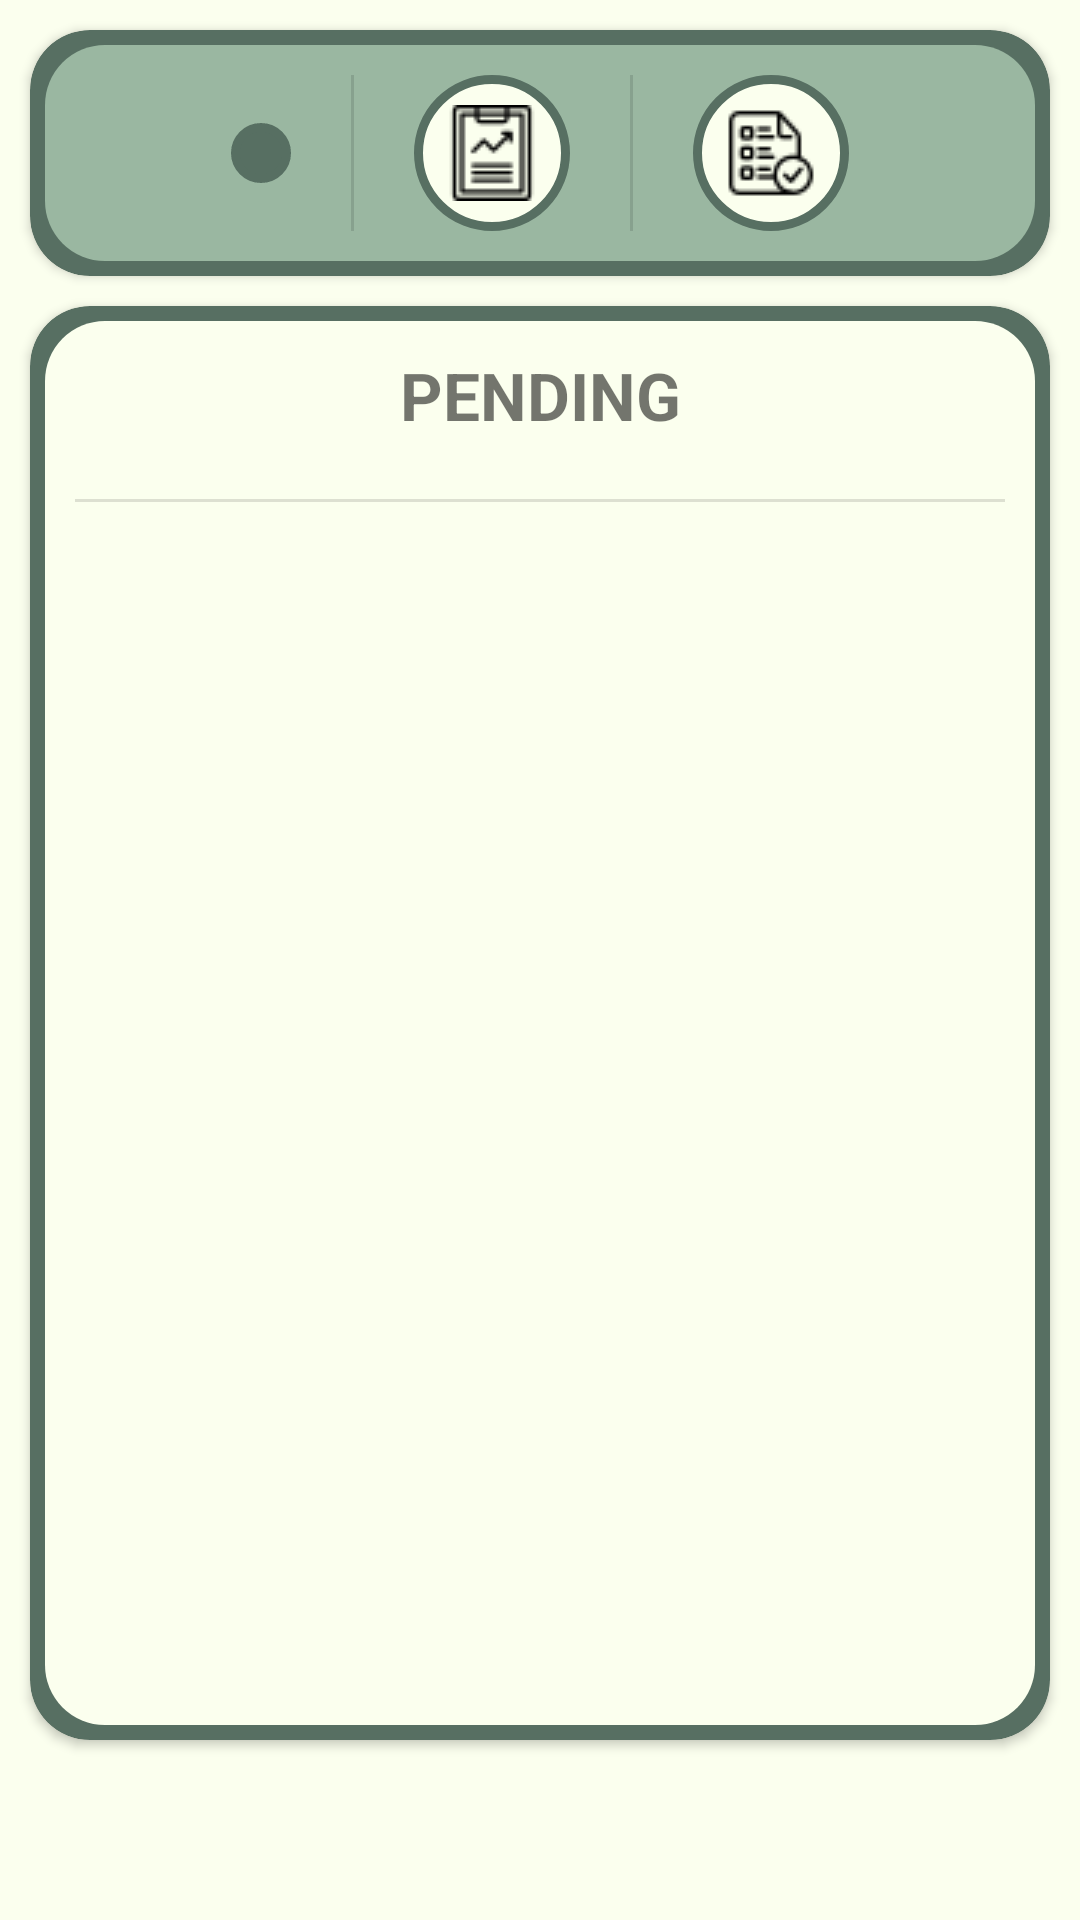

Android layout source for this screen:
<!-- AndroidManifest.xml: application theme Theme.FaultVerse -->
<!-- res/layout/fragment_broadband.xml -->
<?xml version="1.0" encoding="utf-8"?>
<androidx.constraintlayout.widget.ConstraintLayout xmlns:android="http://schemas.android.com/apk/res/android"
    xmlns:app="http://schemas.android.com/apk/res-auto"
    xmlns:tools="http://schemas.android.com/tools"
    android:layout_width="match_parent"
    android:layout_height="match_parent"
    android:background="@color/bg_color"
    android:orientation="vertical"
    tools:context=".BroadbandFragment">


    <LinearLayout
        android:layout_width="match_parent"
        android:layout_height="wrap_content"
        android:background="@color/bg_color"
        android:orientation="vertical"
        app:layout_constraintBottom_toBottomOf="parent"
        app:layout_constraintEnd_toEndOf="parent"
        app:layout_constraintStart_toStartOf="parent"
        app:layout_constraintTop_toTopOf="parent">

        <androidx.cardview.widget.CardView
            android:layout_width="match_parent"
            android:layout_height="wrap_content"
            android:layout_margin="10dp"
            android:backgroundTint="@color/dark_green"
            app:cardCornerRadius="20dp">

            <LinearLayout
                android:layout_width="match_parent"
                android:layout_height="wrap_content"
                android:layout_margin="5dp"
                android:background="@drawable/card2_back"
                android:backgroundTint="@color/medium_green"
                android:gravity="center"
                android:orientation="horizontal">

                <ImageButton
                    android:id="@+id/pendButton"
                    android:layout_width="wrap_content"
                    android:layout_height="wrap_content"
                    android:layout_margin="10dp"
                    android:background="@drawable/card_back"
                    android:backgroundTint="@color/dark_green"
                    android:contentDescription="@string/_02_00"
                    android:padding="10dp"
                    android:src="@drawable/pendingcomp"
                    tools:ignore="DuplicateSpeakableTextCheck" />

                <View
                    android:id="@+id/divider11"
                    android:layout_width="1dp"
                    android:layout_height="match_parent"
                    android:layout_margin="10dp"
                    android:background="?android:attr/listDivider" />

                <ImageButton
                    android:id="@+id/inProgBtn"
                    android:layout_width="wrap_content"
                    android:layout_height="wrap_content"
                    android:layout_margin="10dp"
                    android:background="@drawable/card_back"
                    android:contentDescription="@string/app_name"
                    android:padding="10dp"
                    android:src="@drawable/inprog" />

                <View
                    android:id="@+id/divider6"
                    android:layout_width="1dp"
                    android:layout_height="match_parent"
                    android:layout_margin="10dp"
                    android:background="?android:attr/listDivider" />

                <ImageButton
                    android:id="@+id/compliButton"
                    android:layout_width="wrap_content"
                    android:layout_height="wrap_content"
                    android:layout_margin="10dp"
                    android:background="@drawable/card_back"
                    android:contentDescription="@string/app_name"
                    android:padding="10dp"
                    android:src="@drawable/complecomp" />

            </LinearLayout>
        </androidx.cardview.widget.CardView>

        <androidx.cardview.widget.CardView
            android:layout_width="match_parent"
            android:layout_height="match_parent"
            android:layout_marginStart="10dp"
            android:layout_marginEnd="10dp"
            android:layout_marginBottom="60dp"
            android:backgroundTint="@color/dark_green"
            app:cardCornerRadius="20dp">

            <LinearLayout
                android:layout_width="match_parent"
                android:layout_height="match_parent"
                android:layout_margin="5dp"
                android:background="@drawable/card2_back"
                android:orientation="vertical">

                <TextView
                    android:id="@+id/complaintView"
                    android:layout_width="match_parent"
                    android:layout_height="wrap_content"
                    android:layout_margin="10dp"
                    android:gravity="center"
                    android:text="PENDING"
                    android:textSize="22sp"
                    android:textStyle="bold" />

                <View
                    android:id="@+id/divider8"
                    android:layout_width="match_parent"
                    android:layout_height="1dp"
                    android:layout_margin="10dp"
                    android:background="?android:attr/listDivider" />

                <ListView
                    android:id="@+id/broadComplaint"
                    android:layout_width="match_parent"
                    android:layout_height="500dp"
                    android:layout_margin="10dp"
                    tools:ignore="NestedScrolling" />
            </LinearLayout>
        </androidx.cardview.widget.CardView>

    </LinearLayout>

</androidx.constraintlayout.widget.ConstraintLayout>
<!-- resources referenced by this layout -->
<resources>
  <color name="bg_color">#fbffee</color>
  <color name="dark_green">#576F62</color>
  <color name="medium_green">#9AB7A1</color>
  <!-- drawable card2_back (drawable) -->
  <?xml version="1.0" encoding="utf-8"?>
  <selector xmlns:android="http://schemas.android.com/apk/res/android">
      <item>
          <shape android:shape="rectangle">
              <solid android:color="@color/bg_color"/>
              <corners android:radius="20dp"/>
          </shape>
      </item>
  </selector>
  <!-- drawable card_back (drawable) -->
  <?xml version="1.0" encoding="utf-8"?>
  <selector xmlns:android="http://schemas.android.com/apk/res/android">
      <item>
          <shape android:shape="rectangle">
              <solid android:color="@color/bg_color"/>
              <corners android:radius="30dp"/>
              <stroke android:color="@color/dark_green" android:width="3dp"/>
          </shape>
      </item>
  </selector>
  <!-- drawable complecomp: png bitmap (drawable, 848 bytes) -->
  <!-- drawable inprog: png bitmap (drawable, 632 bytes) -->
  <string name="_02_00" translatable="false">02:00</string>
  <string name="app_name">FaultVerse</string>
  <style name="Theme.FaultVerse" parent="Base.Theme.FaultVerse" />
  <style name="Base.Theme.FaultVerse" parent="Theme.MaterialComponents.DayNight.NoActionBar">
          
          
          <item name="android:statusBarColor" tools:targetApi="o">@color/dark_green</item>
      </style>
</resources>
